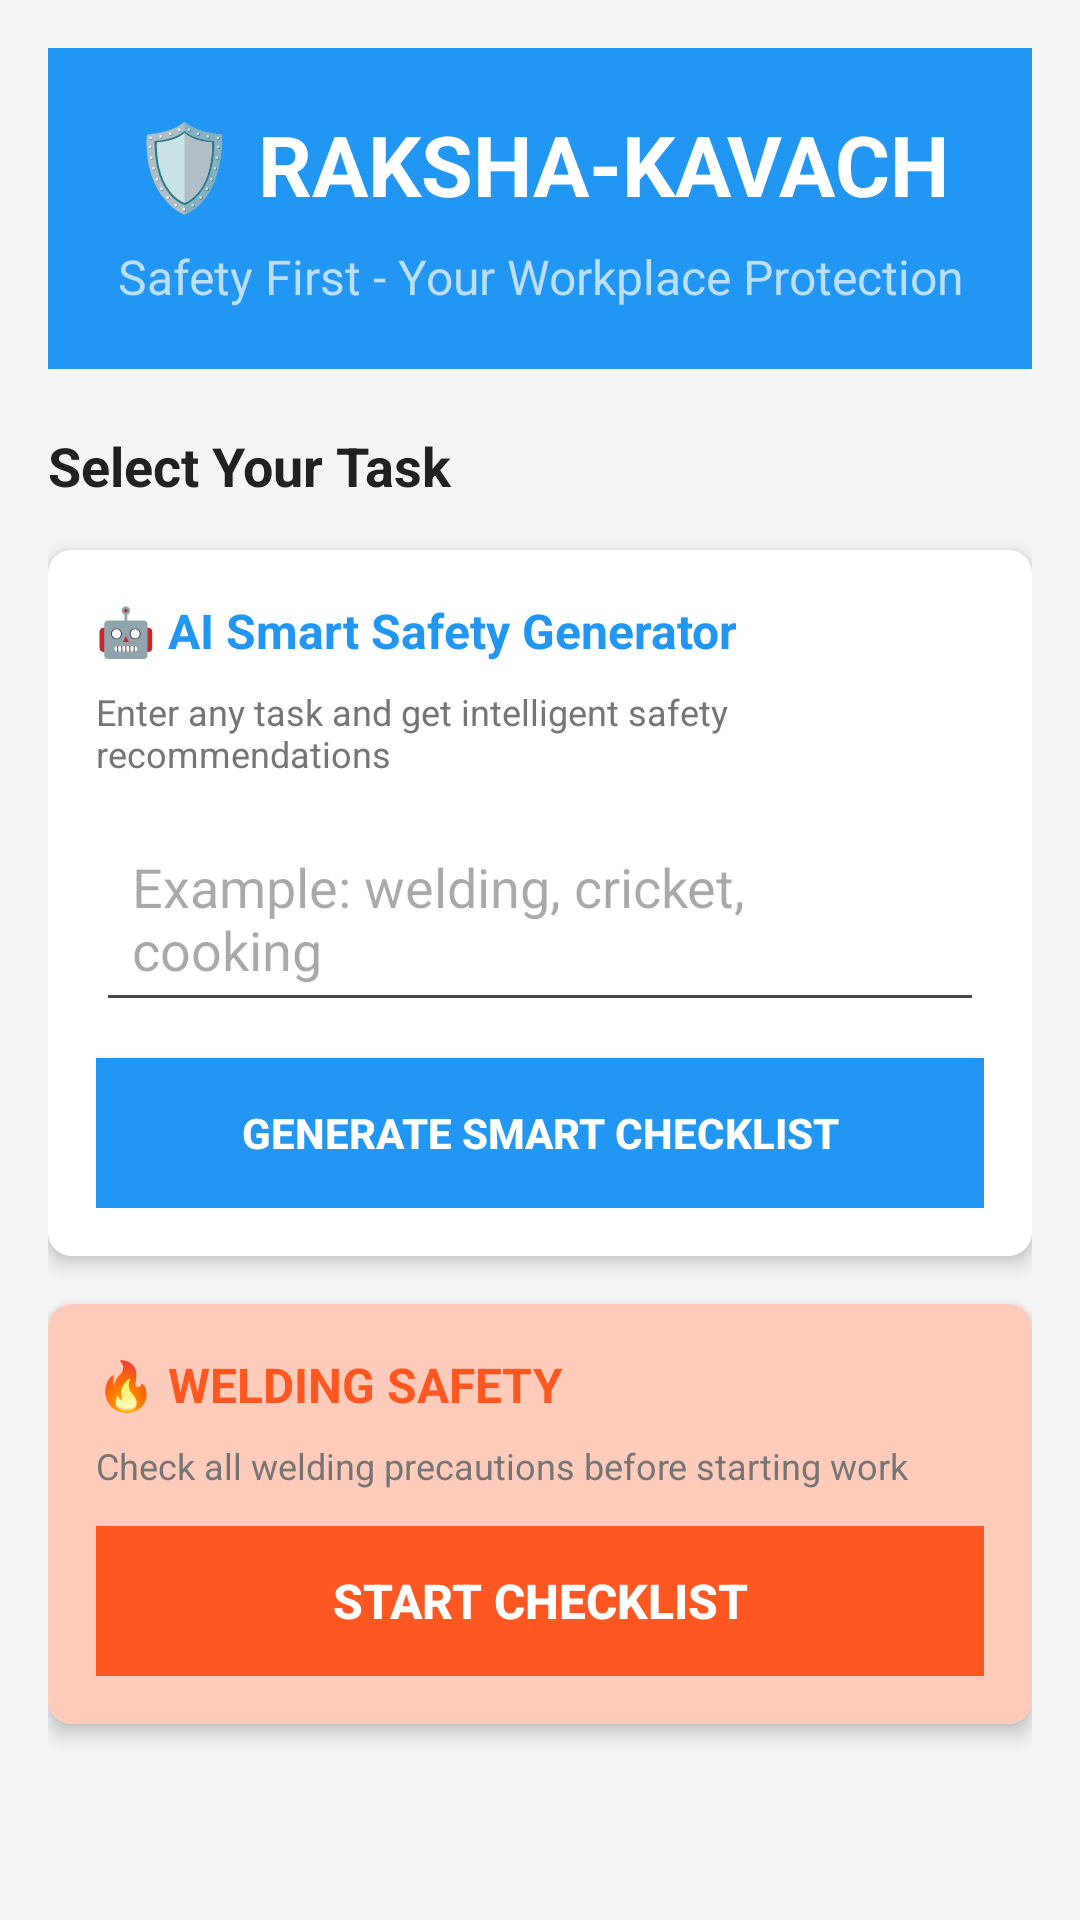

Reconstruct the res/layout file that produces this screen, plus the resources it refers to.
<!-- AndroidManifest.xml: application theme Theme.RakshaKavach -->
<!-- res/layout/activity_main.xml -->
<?xml version="1.0" encoding="utf-8"?>
<ScrollView xmlns:android="http://schemas.android.com/apk/res/android"
    xmlns:app="http://schemas.android.com/apk/res-auto"
    android:layout_width="match_parent"
    android:layout_height="match_parent"
    android:background="@color/bg_light_gray">

    <LinearLayout
        android:layout_width="match_parent"
        android:layout_height="wrap_content"
        android:orientation="vertical"
        android:padding="@dimen/padding_16dp">

        
        <LinearLayout
            android:layout_width="match_parent"
            android:layout_height="wrap_content"
            android:orientation="vertical"
            android:background="@color/primary_blue"
            android:padding="@dimen/padding_20dp"
            android:layout_marginBottom="@dimen/padding_20dp">

            <TextView
                android:layout_width="match_parent"
                android:layout_height="wrap_content"
                android:text="🛡️ RAKSHA-KAVACH"
                android:textSize="@dimen/text_heading"
                android:textStyle="bold"
                android:textColor="@color/text_white"
                android:gravity="center"
                android:layout_marginBottom="@dimen/padding_8dp" />

            <TextView
                android:layout_width="match_parent"
                android:layout_height="wrap_content"
                android:text="Safety First - Your Workplace Protection"
                android:textSize="@dimen/text_medium"
                android:textColor="@color/primary_light_blue"
                android:gravity="center" />
        </LinearLayout>

        
        <TextView
            android:layout_width="match_parent"
            android:layout_height="wrap_content"
            android:text="Select Your Task"
            android:textSize="@dimen/text_large"
            android:textStyle="bold"
            android:textColor="@color/text_dark"
            android:layout_marginBottom="@dimen/padding_16dp" />

        

        <androidx.cardview.widget.CardView
            android:layout_width="match_parent"
            android:layout_height="wrap_content"
            android:layout_marginBottom="@dimen/padding_16dp"
            app:cardCornerRadius="@dimen/corner_radius_medium"
            app:cardElevation="@dimen/card_elevation">

            <LinearLayout
                android:layout_width="match_parent"
                android:layout_height="wrap_content"
                android:orientation="vertical"
                android:padding="@dimen/padding_16dp"
                android:background="@color/bg_white">

                <TextView
                    android:layout_width="match_parent"
                    android:layout_height="wrap_content"
                    android:text="🤖 AI Smart Safety Generator"
                    android:textSize="@dimen/text_medium"
                    android:textStyle="bold"
                    android:textColor="@color/primary_blue"
                    android:layout_marginBottom="@dimen/padding_8dp" />

                <TextView
                    android:layout_width="match_parent"
                    android:layout_height="wrap_content"
                    android:text="Enter any task and get intelligent safety recommendations"
                    android:textSize="@dimen/text_small"
                    android:textColor="@color/text_light"
                    android:layout_marginBottom="@dimen/padding_12dp" />

                <EditText
                    android:id="@+id/editTextTask"
                    android:layout_width="match_parent"
                    android:layout_height="wrap_content"
                    android:hint="Example: welding, cricket, cooking"
                    android:padding="12dp"
                    android:layout_marginBottom="@dimen/padding_12dp" />

                <Button
                    android:id="@+id/buttonGenerateChecklist"
                    android:layout_width="match_parent"
                    android:layout_height="@dimen/button_height"
                    android:text="Generate Smart Checklist"
                    android:textStyle="bold"
                    android:textColor="@color/text_white"
                    android:background="@color/primary_blue" />

            </LinearLayout>

        </androidx.cardview.widget.CardView>

        
        <androidx.cardview.widget.CardView
            android:layout_width="match_parent"
            android:layout_height="wrap_content"
            android:layout_marginBottom="@dimen/padding_12dp"
            app:cardCornerRadius="@dimen/corner_radius_medium"
            app:cardElevation="@dimen/card_elevation">

            <LinearLayout
                android:layout_width="match_parent"
                android:layout_height="wrap_content"
                android:orientation="vertical"
                android:background="@color/welding_light"
                android:padding="@dimen/padding_16dp">

                <TextView
                    android:layout_width="match_parent"
                    android:layout_height="wrap_content"
                    android:text="🔥 WELDING SAFETY"
                    android:textSize="@dimen/text_medium"
                    android:textStyle="bold"
                    android:textColor="@color/welding_color"
                    android:layout_marginBottom="@dimen/padding_8dp" />

                <TextView
                    android:layout_width="match_parent"
                    android:layout_height="wrap_content"
                    android:text="Check all welding precautions before starting work"
                    android:textSize="@dimen/text_small"
                    android:textColor="@color/text_light"
                    android:layout_marginBottom="@dimen/padding_12dp" />

                <Button
                    android:id="@+id/buttonWelding"
                    android:layout_width="match_parent"
                    android:layout_height="@dimen/button_height"
                    android:text="Start Checklist"
                    android:textSize="@dimen/text_medium"
                    android:textStyle="bold"
                    android:textColor="@color/text_white"
                    android:background="@color/welding_color" />
            </LinearLayout>

        </androidx.cardview.widget.CardView>

    </LinearLayout>

</ScrollView>
<!-- resources referenced by this layout -->
<resources>
  <color name="bg_light_gray">#F5F5F5</color>
  <color name="bg_white">#FFFFFF</color>
  <color name="primary_blue">#2196F3</color>
  <color name="primary_light_blue">#BBDEFB</color>
  <color name="text_dark">#212121</color>
  <color name="text_light">#757575</color>
  <color name="text_white">#FFFFFF</color>
  <color name="welding_color">#FF5722</color>
  <color name="welding_light">#FFCCBC</color>
  <dimen name="button_height">50dp</dimen>
  <dimen name="card_elevation">4dp</dimen>
  <dimen name="corner_radius_medium">8dp</dimen>
  <dimen name="padding_12dp">12dp</dimen>
  <dimen name="padding_16dp">16dp</dimen>
  <dimen name="padding_20dp">20dp</dimen>
  <dimen name="padding_8dp">8dp</dimen>
  <dimen name="text_heading">28sp</dimen>
  <dimen name="text_large">18sp</dimen>
  <dimen name="text_medium">16sp</dimen>
  <dimen name="text_small">12sp</dimen>
  <style name="Theme.RakshaKavach" parent="Base.Theme.RakshaKavach" />
  <style name="Base.Theme.RakshaKavach" parent="Theme.Material3.DayNight.NoActionBar">
          
          
      </style>
</resources>
